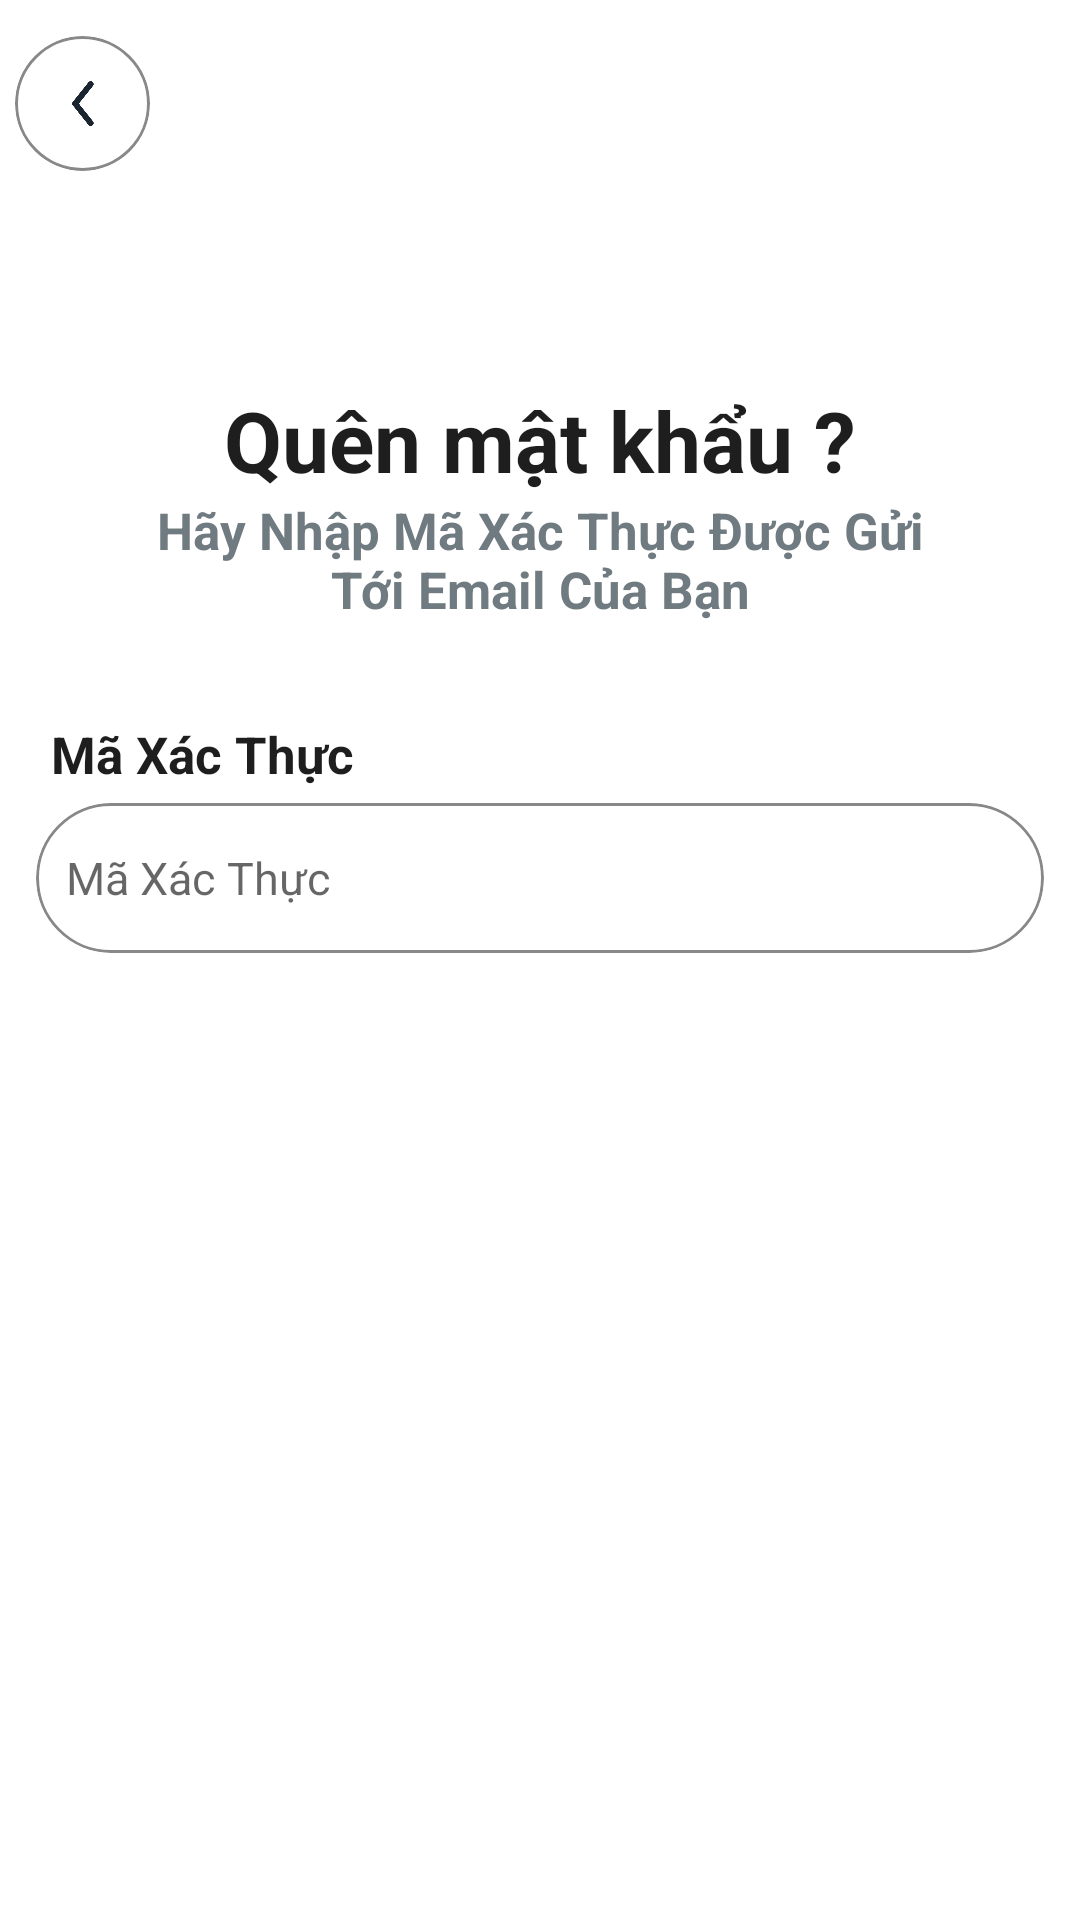

The Android layout XML behind this screen, and the referenced resources:
<!-- AndroidManifest.xml: application theme Theme.FashionStoreApp -->
<!-- res/layout/fragment_verification.xml -->
<?xml version="1.0" encoding="utf-8"?>
<androidx.constraintlayout.widget.ConstraintLayout xmlns:android="http://schemas.android.com/apk/res/android"
    xmlns:app="http://schemas.android.com/apk/res-auto"
    xmlns:tools="http://schemas.android.com/tools"
    android:layout_width="match_parent"
    android:layout_height="match_parent"
    android:background="@color/white"
    tools:context=".screen.auth.VerificationFragment">

    <com.google.android.material.card.MaterialCardView
        android:layout_width="wrap_content"
        android:layout_height="wrap_content"
        android:layout_marginStart="5dp"
        android:backgroundTint="@android:color/transparent"
        app:cardCornerRadius="50dp"
        app:cardElevation="0dp"
        app:layout_constraintBottom_toBottomOf="parent"
        app:layout_constraintStart_toStartOf="parent"
        app:layout_constraintTop_toTopOf="parent"
        app:layout_constraintVertical_bias="0.02"
        app:strokeColor="@color/gray_light2"
        app:strokeWidth="1dp">

        <ImageButton
            android:id="@+id/btnBack"
            android:layout_width="45dp"
            android:layout_height="45dp"
            android:background="@android:color/transparent"
            android:padding="15dp"
            android:scaleType="centerInside"
            android:src="@drawable/angle_left" />
    </com.google.android.material.card.MaterialCardView>

    <LinearLayout
        android:id="@+id/linearLayout"
        android:layout_width="274dp"
        android:layout_height="wrap_content"
        android:layout_marginTop="128dp"
        android:orientation="vertical"
        app:layout_constraintEnd_toEndOf="parent"
        app:layout_constraintStart_toStartOf="parent"
        app:layout_constraintTop_toTopOf="parent">

        <TextView
            android:layout_width="wrap_content"
            android:layout_height="wrap_content"
            android:layout_gravity="center"
            android:text="@string/forgot_pw"
            android:textAlignment="center"
            android:textColor="@color/black_Bold"
            android:textSize="28sp"
            android:textStyle="bold" />

        <TextView
            android:layout_width="wrap_content"
            android:layout_height="wrap_content"
            android:layout_gravity="center"
            android:text="Hãy Nhập Mã Xác Thực Được Gửi Tới Email Của Bạn"
            android:textAlignment="center"
            android:textColor="@color/gray_Text"
            android:textSize="17sp"
            android:textStyle="bold" />

    </LinearLayout>

    <LinearLayout
        android:layout_width="336dp"
        android:layout_height="wrap_content"
        android:layout_marginTop="240dp"
        android:orientation="vertical"
        app:layout_constraintEnd_toEndOf="parent"
        app:layout_constraintStart_toStartOf="parent"
        app:layout_constraintTop_toTopOf="parent">

        <TextView
            android:layout_width="wrap_content"
            android:layout_height="wrap_content"
            android:layout_marginStart="5dp"
            android:text="@string/confirm_code"
            android:textColor="@color/black_Bold"
            android:textSize="17sp"
            android:textStyle="bold" />

        <com.google.android.material.card.MaterialCardView
            android:id="@+id/verificationCode"
            android:layout_width="match_parent"
            android:layout_height="50dp"
            android:layout_marginTop="5dp"
            android:layout_marginBottom="15dp"
            app:cardCornerRadius="50dp"
            app:cardElevation="0dp"
            app:strokeColor="@color/gray_light2"
            app:strokeWidth="1dp">

            <EditText
                android:id="@+id/txtCodeInput"
                android:layout_width="match_parent"
                android:layout_height="match_parent"
                android:layout_marginStart="10dp"
                android:background="@android:color/transparent"
                android:hint="@string/confirm_code"
                android:inputType="number"
                android:textSize="15sp" />
        </com.google.android.material.card.MaterialCardView>

    </LinearLayout>

    <LinearLayout
        android:layout_width="336dp"
        android:layout_height="wrap_content"
        android:layout_marginTop="340dp"
        android:orientation="vertical"
        app:layout_constraintEnd_toEndOf="parent"
        app:layout_constraintStart_toStartOf="parent"
        app:layout_constraintTop_toTopOf="parent">

        <androidx.appcompat.widget.AppCompatButton
            android:id="@+id/btnConfirm"
            android:layout_width="match_parent"
            android:layout_height="50dp"
            android:background="@drawable/circle_background"
            android:text="@string/confirm"
            android:textAllCaps="false"
            android:textColor="@color/white"
            android:textSize="18sp" />

    </LinearLayout>

</androidx.constraintlayout.widget.ConstraintLayout>
<!-- resources referenced by this layout -->
<resources>
  <color name="black_Bold">#1E1E1E</color>
  <color name="gray_Text">#707B81</color>
  <color name="gray_light2">#888888</color>
  <color name="white">#FFFFFFFF</color>
  <!-- drawable angle_left: png bitmap (drawable, 1425 bytes) -->
  <string name="confirm">Xác nhận</string>
  <string name="confirm_code">Mã Xác Thực</string>
  <string name="forgot_pw">Quên mật khẩu ?</string>
  <style name="Theme.FashionStoreApp" parent="Base.Theme.FashionStoreApp" />
  <style name="Base.Theme.FashionStoreApp" parent="Theme.MaterialComponents.DayNight.NoActionBar">
          
          
          <item name="android:statusBarColor">@color/primary_color</item>
          <item name="android:windowLightStatusBar">true</item>
          <item name="fontFamily">@font/imprimaregular</item>
      </style>
  <color name="primary_color">#FF7A00</color>
</resources>
